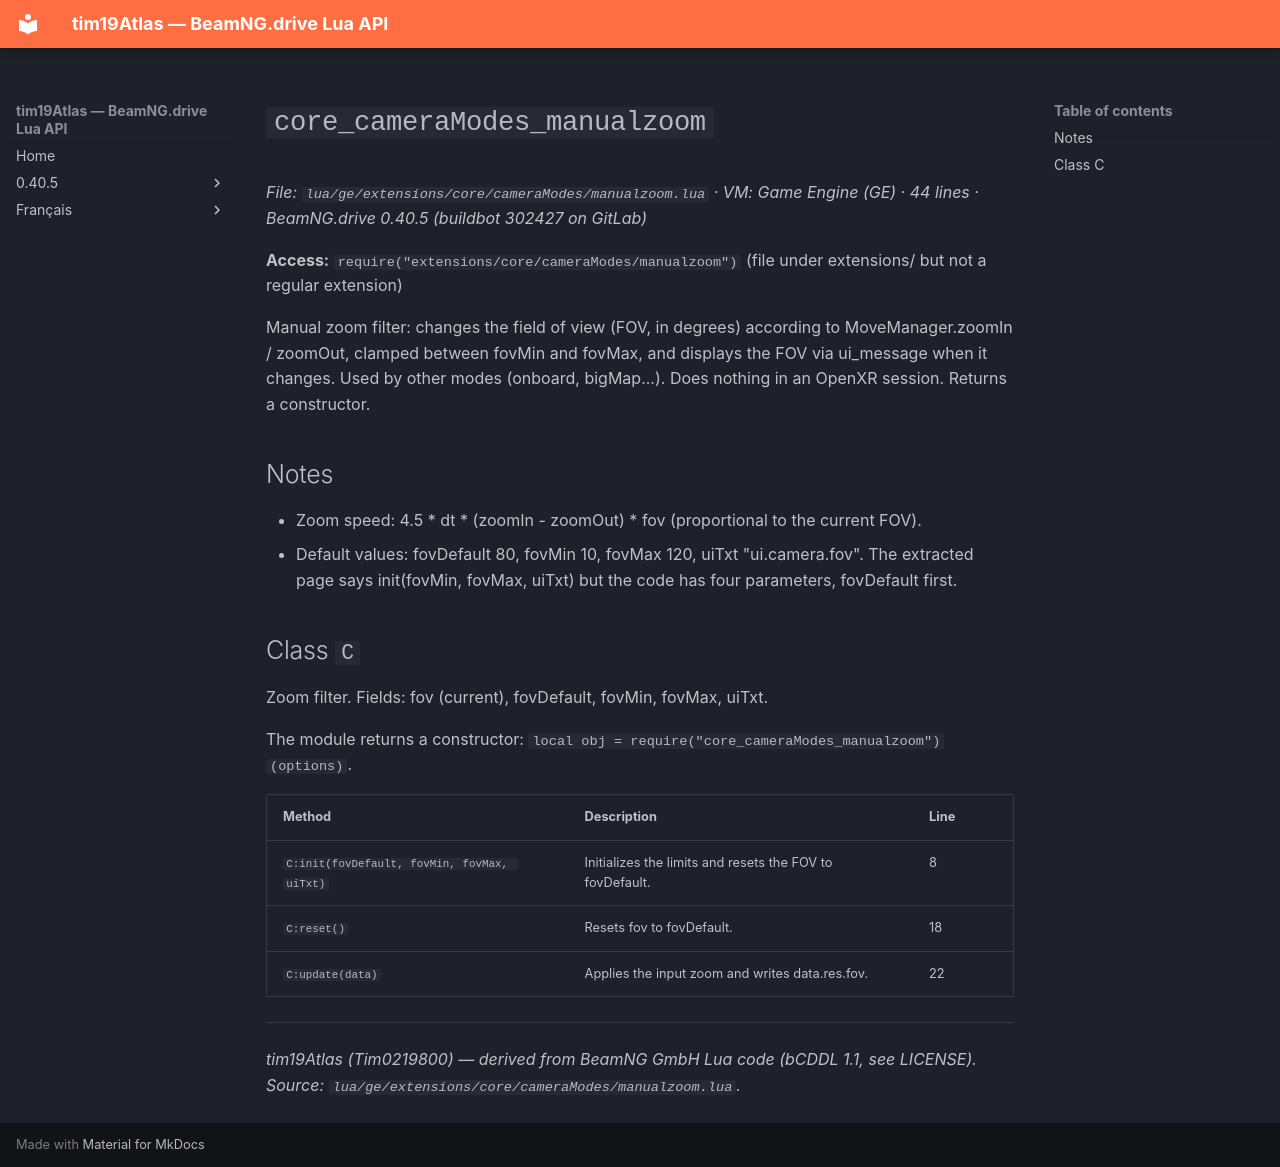

repository: Tim0219800/beamng-lua-atlas · page: 0.40.5/ge/extensions/core/cameraModes/manualzoom.html · generator: mkdocs

# `core_cameraModes_manualzoom`

*File: `lua/ge/extensions/core/cameraModes/manualzoom.lua` · VM: Game Engine (GE) · 44 lines · BeamNG.drive 0.40.5 (buildbot 302427 on GitLab)*

**Access:** `require("extensions/core/cameraModes/manualzoom")` (file under extensions/ but not a regular extension)

Manual zoom filter: changes the field of view (FOV, in degrees) according to MoveManager.zoomIn / zoomOut, clamped between fovMin and fovMax, and displays the FOV via ui_message when it changes. Used by other modes (onboard, bigMap...). Does nothing in an OpenXR session. Returns a constructor.

## Notes

- Zoom speed: 4.5 * dt * (zoomIn - zoomOut) * fov (proportional to the current FOV).
- Default values: fovDefault 80, fovMin 10, fovMax 120, uiTxt "ui.camera.fov". The extracted page says init(fovMin, fovMax, uiTxt) but the code has four parameters, fovDefault first.

## Class `C`

Zoom filter. Fields: fov (current), fovDefault, fovMin, fovMax, uiTxt.

The module returns a constructor: `local obj = require("core_cameraModes_manualzoom")(options)`.

| Method | Description | Line |
|---|---|---|
| `C:init(fovDefault, fovMin, fovMax, uiTxt)` | Initializes the limits and resets the FOV to fovDefault. | 8 |
| `C:reset()` | Resets fov to fovDefault. | 18 |
| `C:update(data)` | Applies the input zoom and writes data.res.fov. | 22 |

---
*tim19Atlas (Tim0219800) — derived from BeamNG GmbH Lua code (bCDDL 1.1, see LICENSE). Source: `lua/ge/extensions/core/cameraModes/manualzoom.lua`.*
